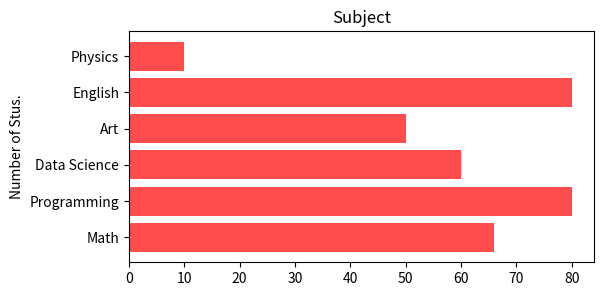

The script that saved this image:
import matplotlib.pyplot as plt
import numpy as np
import pandas as pd

x = ['Math', 'Programming', 'Data Science', 'Art', 'English', 'Physics']
y = [66,80,60,50,80,10]


plt.figure(figsize=(6,3))
# plt.bar(x,y, align='center', alpha=0.7, color='red')
# plt.xticks(x,rotation=60)
plt.barh(x,y, align='center', alpha=0.7, color='red')
plt.yticks(x)
plt.ylabel('Number of Stus.')
plt.title('Subject')
plt.show()


